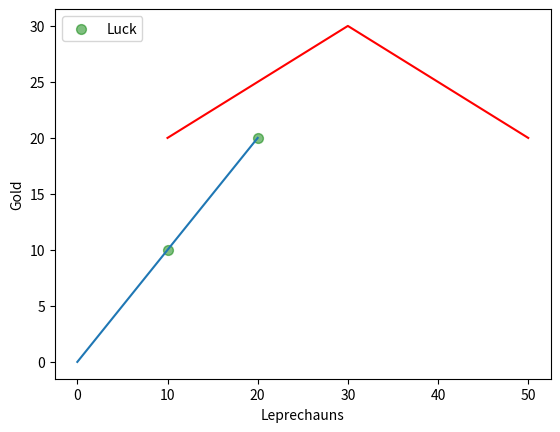
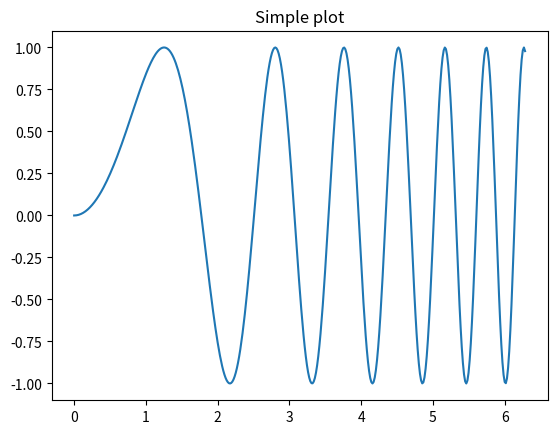
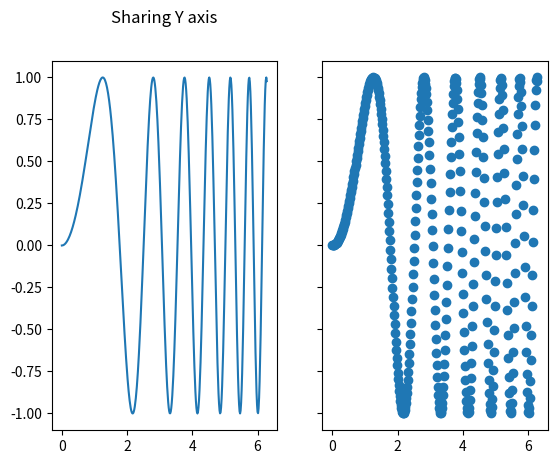

Python code for these plots, in order:
import matplotlib.pyplot as plt
import numpy as np

# Fixing random state for reproducibility
np.random.seed(19680801)


x = np.arange(0.0, 50.0, 2.0)
y = x ** 1.3 + np.random.rand(*x.shape) * 30.0
s = np.random.rand(*x.shape) * 800 + 500

plt.scatter([10, 20], [10, 20], s=50, c="g", alpha=0.5,
            label="Luck")


plt.plot([0, 10, 20], [0, 10, 20])
plt.plot([10, 30, 50], [20, 30, 20], c='r')
plt.xlabel("Leprechauns")
plt.ylabel("Gold")
plt.legend(loc='upper left')
plt.show()

#First create some toy data:
x = np.linspace(0, 2*np.pi, 400)
y = np.sin(x**2)

#Creates just a figure and only one subplot
fig, ax = plt.subplots()
ax.plot(x, y)
ax.set_title('Simple plot')

#Creates two subplots and unpacks the output array immediately
f, (ax1, ax2) = plt.subplots(1, 2, sharey=True)
ax1.plot(x, y)
ax1.set_title('Sharing Y axis', y=1.08)
ax2.scatter(x, y)

plt.show()
